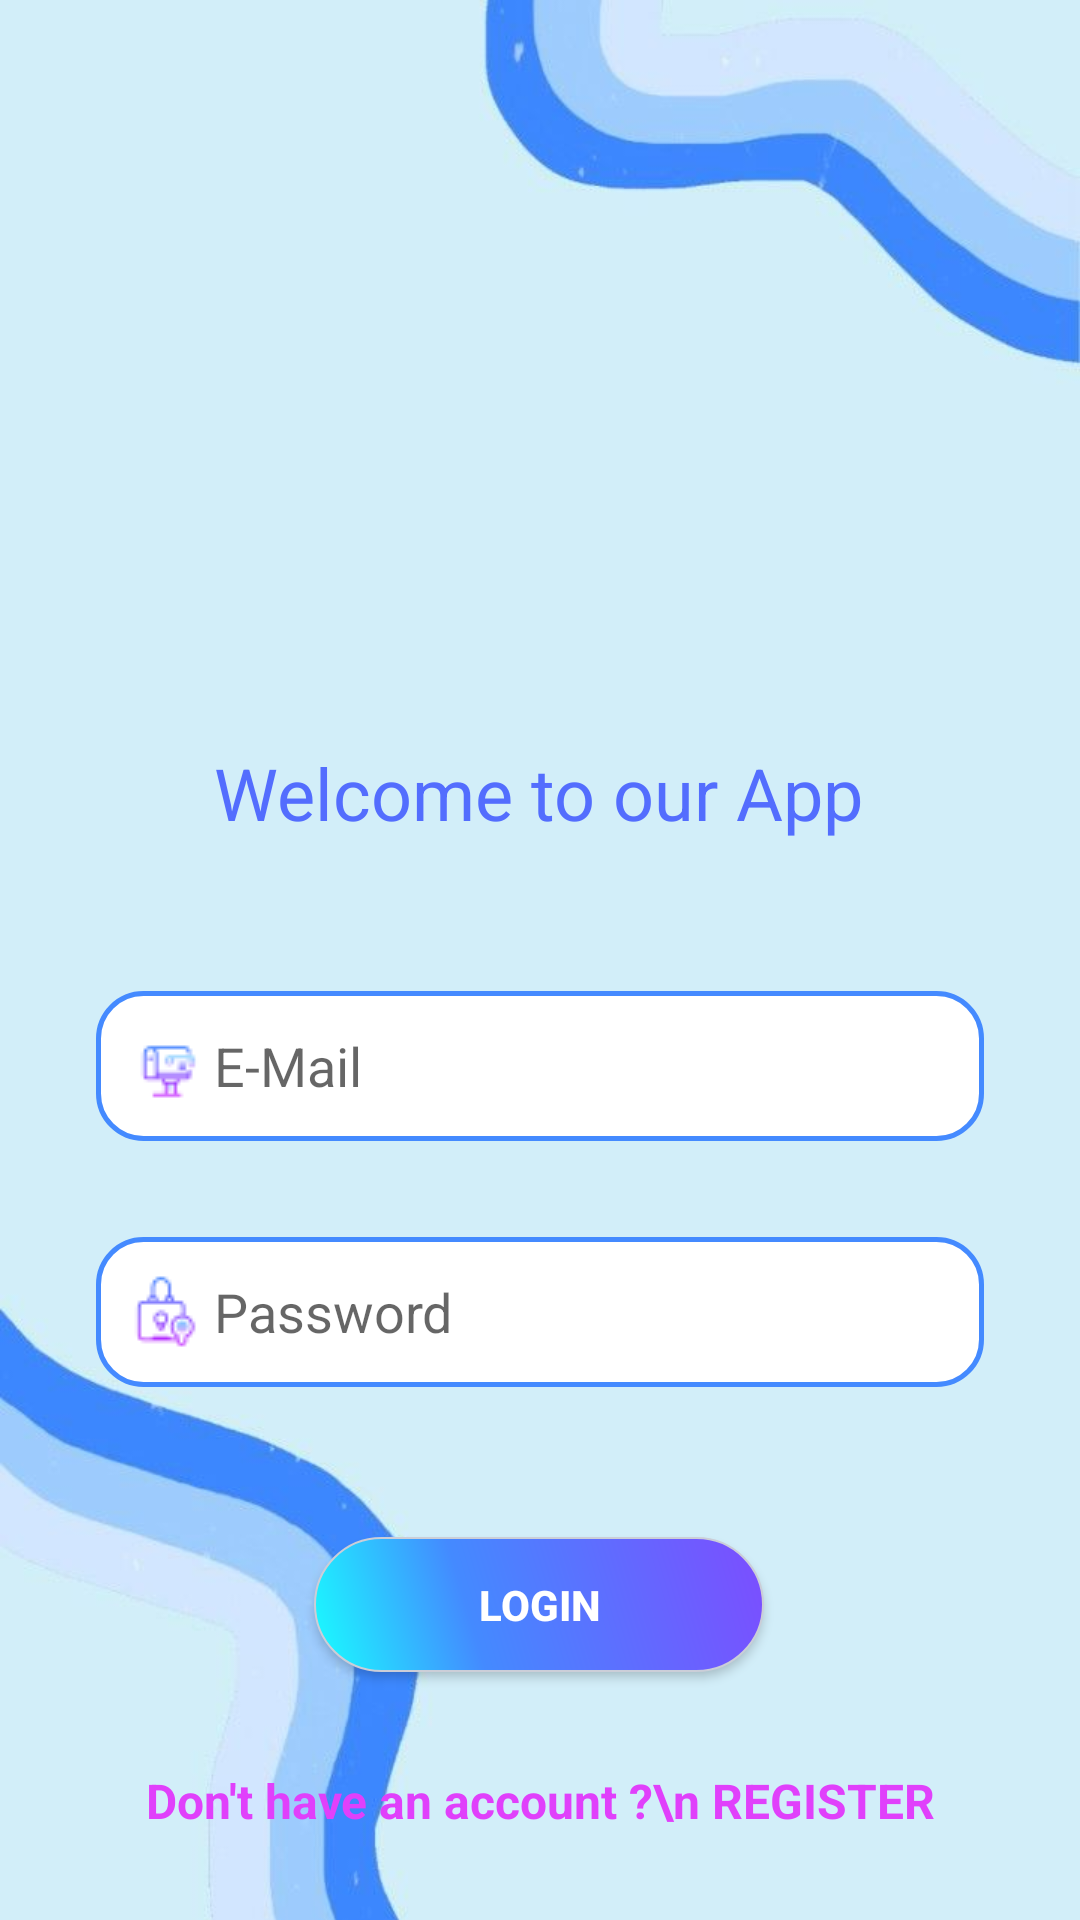

Here is an Android app screen rendered from its layout file. Give the layout XML and the strings, colors and styles it references.
<!-- AndroidManifest.xml: application theme Theme.DataBaseProject -->
<!-- res/layout/activity_main.xml -->
<?xml version="1.0" encoding="utf-8"?>
<androidx.constraintlayout.widget.ConstraintLayout
    xmlns:android="http://schemas.android.com/apk/res/android"
    xmlns:tools="http://schemas.android.com/tools"
    xmlns:app="http://schemas.android.com/apk/res-auto"
    android:layout_width="match_parent"
    android:layout_height="match_parent"
    tools:context=".Activities.MainActivity"
    android:background="@drawable/loginbackground"

    >

    <android.widget.Button
        android:id="@+id/login_button"
        android:layout_width="150dp"
        android:layout_height="45dp"
        android:layout_marginTop="50dp"
        android:background="@drawable/button"
        android:text="LOGIN"
        android:textColor="#fff"
        android:textStyle="bold"
        app:layout_constraintEnd_toEndOf="@+id/loginImageView"
        app:layout_constraintStart_toStartOf="@+id/loginImageView"
        app:layout_constraintTop_toBottomOf="@+id/loginPassword_ED"
        tools:ignore="TouchTargetSizeCheck" />

    <EditText
        android:id="@+id/loginPassword_ED"
        android:layout_width="0dp"
        android:layout_height="50dp"
        android:layout_marginTop="32dp"
        android:background="@drawable/edit_text"
        android:ems="10"
        android:hint=" Password"
        android:drawableStart="@drawable/password"
        android:inputType="textPassword"
        android:paddingStart="10dp"
        app:layout_constraintEnd_toEndOf="@+id/loginEmail_ED"
        app:layout_constraintHorizontal_bias="0.383"
        app:layout_constraintStart_toStartOf="@+id/loginEmail_ED"
        app:layout_constraintTop_toBottomOf="@+id/loginEmail_ED"
        tools:ignore="SpeakableTextPresentCheck,TouchTargetSizeCheck" />

    <ImageView
        android:id="@+id/loginImageView"
        android:layout_width="245dp"
        android:layout_height="184dp"
        android:layout_marginTop="32dp"
        app:layout_constraintEnd_toEndOf="parent"
        app:layout_constraintHorizontal_bias="0.496"
        app:layout_constraintStart_toStartOf="parent"
        app:layout_constraintTop_toTopOf="parent"
        app:srcCompat="@drawable/login" />

    <EditText
        android:id="@+id/loginEmail_ED"
        android:layout_width="0dp"
        android:layout_height="50dp"
        android:layout_marginStart="32dp"
        android:layout_marginTop="50dp"
        android:layout_marginEnd="32dp"
        android:background="@drawable/edit_text"
        android:ems="10"
        android:hint=" E-Mail"
        android:drawableStart="@drawable/email"
        android:inputType="textEmailAddress"
        android:paddingStart="10dp"
        app:layout_constraintEnd_toEndOf="parent"
        app:layout_constraintHorizontal_bias="0.482"
        app:layout_constraintStart_toStartOf="parent"
        app:layout_constraintTop_toBottomOf="@+id/welcome_txt"
        tools:ignore="TouchTargetSizeCheck,TouchTargetSizeCheck,SpeakableTextPresentCheck" />

    <TextView
        android:id="@+id/welcome_txt"
        android:layout_width="wrap_content"
        android:layout_height="wrap_content"
        android:layout_marginTop="32dp"
        android:text="Welcome to our App"
        android:textColor="#536DFE"
        android:textSize="24sp"
        app:layout_constraintEnd_toEndOf="parent"
        app:layout_constraintHorizontal_bias="0.498"
        app:layout_constraintStart_toStartOf="parent"
        app:layout_constraintTop_toBottomOf="@+id/loginImageView" />

    <TextView
        android:id="@+id/register_txt"
        android:layout_width="wrap_content"
        android:layout_height="wrap_content"
        android:layout_marginTop="32dp"
        android:gravity="center"
        android:text="Don't have an account ?\n REGISTER"
        android:textColor="#E040FB"
        android:textSize="16sp"
        android:textStyle="bold"
        app:layout_constraintEnd_toEndOf="parent"
        app:layout_constraintStart_toStartOf="parent"
        app:layout_constraintTop_toBottomOf="@+id/login_button" />

</androidx.constraintlayout.widget.ConstraintLayout>
<!-- resources referenced by this layout -->
<resources>
  <!-- drawable button (drawable) -->
  <?xml version="1.0" encoding="utf-8"?>
  <shape xmlns:android="http://schemas.android.com/apk/res/android" android:shape="rectangle" >
      <corners
          android:radius="35dp"
          />
      <gradient
          android:angle="45"
          android:centerX="35%"
          android:centerColor="#448AFF"
          android:startColor="#18FFFF"
          android:endColor="#7C4DFF"
          android:type="linear"
          />
      <padding
          android:left="0dp"
          android:top="0dp"
          android:right="0dp"
          android:bottom="0dp"
          />
      <size
          android:width="140dp"
          android:height="50dp"
          />
      <stroke
          android:width="0.5dp"
          android:color="#CBCED8"
          />
  </shape>
  <!-- drawable edit_text (drawable) -->
  <?xml version="1.0" encoding="utf-8"?>
  <selector xmlns:android="http://schemas.android.com/apk/res/android">
  
      <item android:state_pressed="true" android:state_focused="true">
          <shape>
              <solid android:color="#448AFF"/>
              <stroke
                  android:width="1.5dp"
                  android:color="#448AFF" />
              <corners
                  android:radius="15dp" />
          </shape>
      </item>
  
      <item android:state_pressed="true" android:state_focused="false">
          <shape>
              <solid android:color="#448AFF"/>
              <stroke
                  android:width="1.5dp"
                  android:color="#448AFF" />
              <corners
                  android:radius="15dp" />
          </shape>
      </item>
  
      <item android:state_pressed="false" android:state_focused="true">
          <shape>
              <solid android:color="#FFFFFF"/>
              <stroke
                  android:width="1.5dp"
                  android:color="#448AFF" />
              <corners
                  android:radius="15dp" />
          </shape>
      </item>
  
      <item android:state_pressed="false" android:state_focused="false">
          <shape xmlns:android="http://schemas.android.com/apk/res/android" >
  
              <solid android:color="#FFFFFF" />
  
              <stroke
                  android:width="1.5dp"
                  android:color="#448AFF" />
              <corners
                  android:radius="15dp"
                  />
  
  
          </shape>
      </item>
  
      <item android:state_enabled="true">
          <shape>
              <padding
                  android:left="4dp"
                  android:top="4dp"
                  android:right="4dp"
                  android:bottom="4dp"
                  />
          </shape>
      </item>
  
  </selector>
  <!-- drawable email: png bitmap (drawable, 738 bytes) -->
  <!-- drawable loginbackground: jpg bitmap (drawable, 18802 bytes) -->
  <!-- drawable password: png bitmap (drawable, 915 bytes) -->
  <style name="Theme.DataBaseProject" parent="Theme.MaterialComponents.DayNight.NoActionBar">
          
          <item name="colorPrimary">@color/purple_500</item>
          <item name="colorPrimaryVariant">@color/purple_700</item>
          <item name="colorOnPrimary">@color/white</item>
          
          <item name="colorSecondary">@color/teal_200</item>
          <item name="colorSecondaryVariant">@color/teal_700</item>
          <item name="colorOnSecondary">@color/black</item>
          
          <item name="android:statusBarColor" tools:targetApi="l">?attr/colorPrimaryVariant</item>
          
      </style>
  <!-- not gathered from this repository: default colours our renderer supplied (Android Studio template values) -->
  <color name="purple_500">#FF6200EE</color>
  <color name="purple_700">#FF3700B3</color>
  <color name="teal_200">#FF03DAC5</color>
  <color name="teal_700">#FF018786</color>
  <color name="black">#FF000000</color>
  <color name="white">#FFFFFFFF</color>
</resources>
